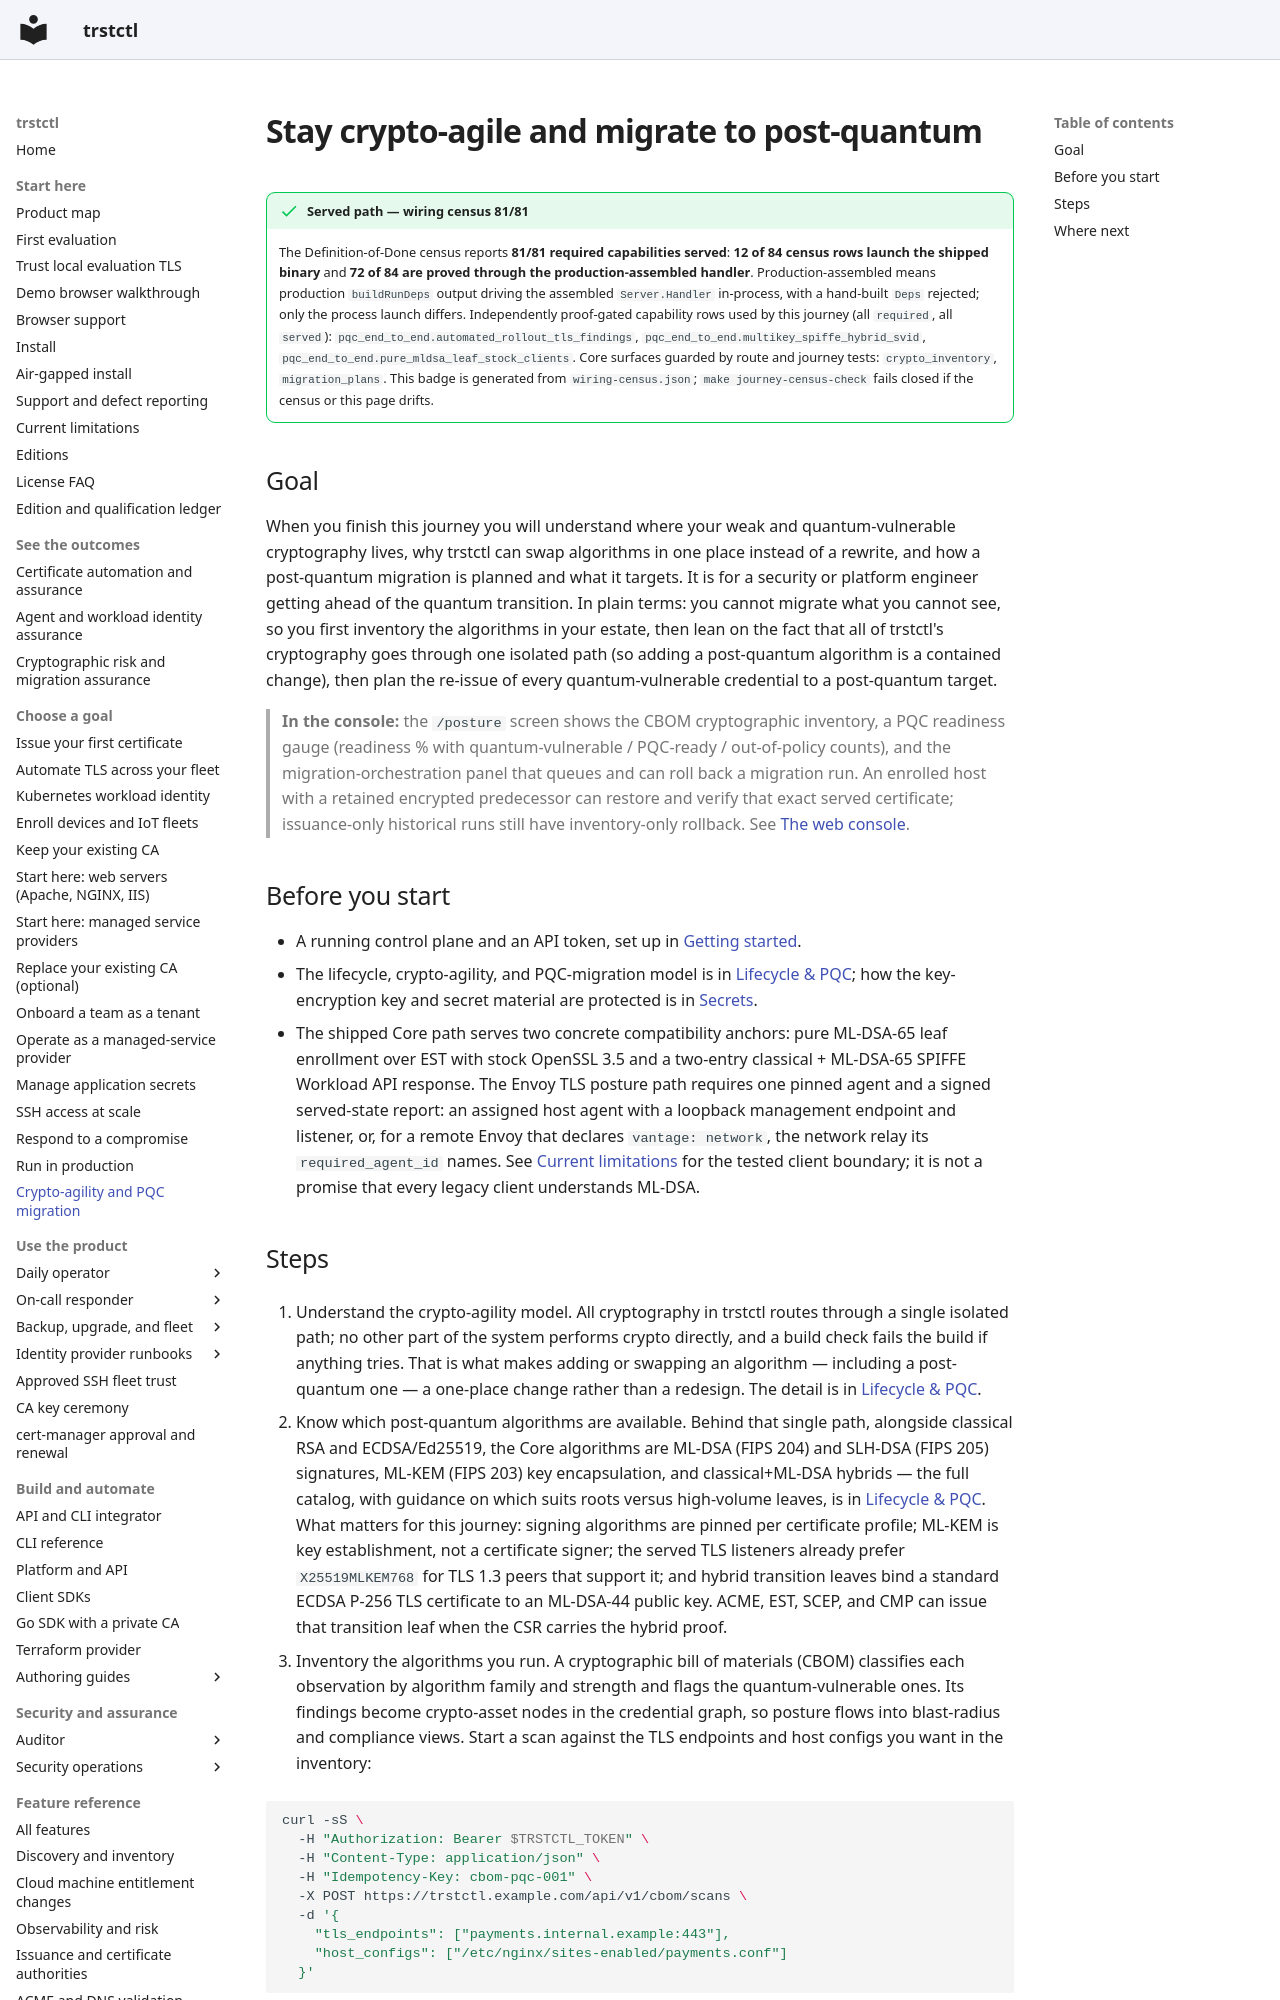

repository: ctlplne/trstctl · page: journeys/crypto-agility-pqc/index.html · generator: mkdocs

# Stay crypto-agile and migrate to post-quantum

<!-- trstctl:journey-census:start -->
!!! success "Served path — wiring census 81/81"

    The Definition-of-Done census reports **81/81 required capabilities served**: **12 of 84 census rows launch the shipped binary** and **72 of 84 are proved through the production-assembled handler**.
    Production-assembled means production `buildRunDeps` output driving the assembled `Server.Handler` in-process, with a hand-built `Deps` rejected; only the process launch differs.
    Independently proof-gated capability rows used by this journey (all `required`, all `served`): `pqc_end_to_end.automated_rollout_tls_findings`, `pqc_end_to_end.multikey_spiffe_hybrid_svid`, `pqc_end_to_end.pure_mldsa_leaf_stock_clients`.
    Core surfaces guarded by route and journey tests: `crypto_inventory`, `migration_plans`.
    This badge is generated from `wiring-census.json`; `make journey-census-check` fails closed if the census or this page drifts.
<!-- trstctl:journey-census:end -->

## Goal

When you finish this journey you will understand where your weak and
quantum-vulnerable cryptography lives, why trstctl can swap algorithms in one place
instead of a rewrite, and how a post-quantum migration is planned and what it targets.
It is for a security or platform engineer getting ahead of the quantum transition. In
plain terms: you cannot migrate what you cannot see, so you first inventory the
algorithms in your estate, then lean on the fact that all of trstctl's cryptography
goes through one isolated path (so adding a post-quantum algorithm is a contained
change), then plan the re-issue of every quantum-vulnerable credential to a
post-quantum target.

> **In the console:** the `/posture` screen shows the CBOM cryptographic inventory, a
> PQC readiness gauge (readiness % with quantum-vulnerable / PQC-ready / out-of-policy
> counts), and the migration-orchestration panel that queues and can roll back a
> migration run. An enrolled host with a retained encrypted predecessor can
> restore and verify that exact served certificate; issuance-only historical
> runs still have inventory-only rollback. See [The web console](../web-console.md).

## Before you start

- A running control plane and an API token, set up in
  [Getting started](../getting-started.md).
- The lifecycle, crypto-agility, and PQC-migration model is in
  [Lifecycle & PQC](../features/lifecycle-and-pqc.md); how the key-encryption key and
  secret material are protected is in [Secrets](../features/secrets.md).
- The shipped Core path serves two concrete compatibility anchors: pure
  ML-DSA-65 leaf enrollment over EST with stock OpenSSL 3.5 and a two-entry classical +
  ML-DSA-65 SPIFFE Workload API response. The Envoy TLS posture path requires
  one pinned agent and a signed served-state report: an assigned host agent with
  a loopback management endpoint and listener, or, for a remote Envoy that
  declares `vantage: network`, the network relay its `required_agent_id` names. See [Current limitations](../limitations.md) for the tested client boundary;
  it is not a promise that every legacy client understands ML-DSA.
